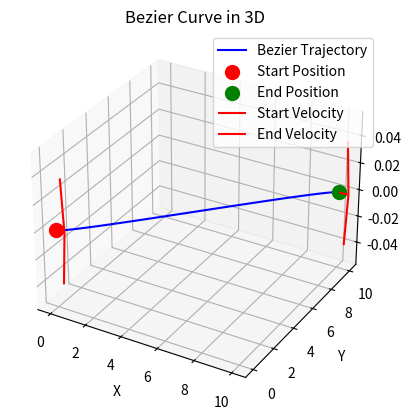

Source code (Python):
"""
Simple Bezier Curve Generator
A clean implementation for generating smooth trajectory curves between waypoints.
"""

import numpy as np

# for visualization bezier curve
import matplotlib.pyplot as plt
from mpl_toolkits.mplot3d import Axes3D


class BezierCurve:
    def __init__(self, time_step=0.05):
        """
        Initialize Bezier curve generator

        Args:
            time_step: Time step for trajectory points (default: 0.05 = 20Hz)
        """
        # fetch from arg
        self.time_step = time_step

        # for run bezier curve
        self.start_pos = None
        self.end_pos = None

        # for run bezier curve
        self.current_index = 0
        self.trajectory_points = None
        self.num_trajectory_points = 0

        # for thrashold or constants
        # self.max_acceleration = 9.81 * np.tan(10 * np.pi / 180)  # 10 degree tilt angle
        self.mc_start_speed = 0.0001  # when start_vel=None
        self.mc_end_speed = 0.0001  # when end_vel=None
        self.bezier_threshold_speed = 0.7
        self.bezier_minimum_time = 3.0

    def generate_curve(
        self,
        start_pos,
        end_pos,
        start_vel=None,
        end_vel=None,
        max_velocity=None,
        total_time=None,
    ):
        """
        Generate a cubic Bezier curve between two points

        Args:
            start_pos   : Starting position [x, y, z]
            end_pos     : Ending position [x, y, z]
            start_vel   : Starting velocity [vx, vy, vz]
            end_vel     : Ending velocity [vx, vy, vz]
            max_velocity: Maximum velocity for trajectory
            total_time  : Total time for trajectory (auto-calculated if None)

        Returns:
            numpy array of trajectory points
        """
        # -------------------------------------
        # calculate direction / velocity
        # -------------------------------------

        self.start_pos = np.array(start_pos)
        self.end_pos = np.array(end_pos)
        start_pos = np.array(start_pos)
        end_pos = np.array(end_pos)

        # calculate direction and distance
        direction = end_pos - start_pos
        distance = np.linalg.norm(direction)
        if np.linalg.norm(direction) > 0:
            direction_norm = direction / distance
        else:
            direction_norm = np.zeros(3)
            return

        # set start/end velocity
        if (
            (start_vel is None)
            or (np.linalg.norm(start_vel) < self.bezier_threshold_speed)
        ) and (distance > 0):
            start_vel = self.mc_start_speed * direction_norm
        else:
            start_vel = np.array(start_vel)

        if (end_vel is None) and (distance > 0):
            end_vel = self.mc_end_speed * direction_norm
        else:
            end_vel = np.array(end_vel)

        # Calculate total time if not provided
        if total_time is None:
            total_time = max(distance / max_velocity * 2, 1.0)  # Minimum 1 second

        # -------------------------------------
        # compute bezier control points
        # -------------------------------------

        # Number of points in trajectory
        self.num_trajectory_points = int(total_time / self.time_step)

        # Bezier control points
        p0 = start_pos  # Start point
        p1 = start_pos + start_vel * total_time / 3.0  # First control point
        p2 = end_pos - end_vel * total_time / 3.0  # Second control point
        p3 = end_pos  # End point

        # Generate curve points
        bezier = np.linspace(0, 1, self.num_trajectory_points).reshape(-1, 1)

        bezier = (
            p3 * bezier**3
            + 3 * p2 * bezier**2 * (1 - bezier)
            + 3 * p1 * bezier**1 * (1 - bezier) ** 2
            + 1 * p0 * (1 - bezier) ** 3
        )

        self.trajectory_points = np.array(bezier)

        # reset bezier index counter
        self.current_index = 0

    def get_bezier_points(self):
        """
        Get the generated Bezier trajectory points

        Returns:
            numpy array of trajectory points or None if not generated
        """
        if self.trajectory_points is None:
            return None

        return self.trajectory_points

    def get_next_point(self):
        """
        Get the next point in the trajectory

        Returns:
            Next trajectory point or None if trajectory is complete
        """
        if self.trajectory_points is None:
            return None

        if self.current_index < len(self.trajectory_points):
            point = self.trajectory_points[self.current_index]
            self.current_index += 1
            return point

        return None

    def get_current_point(self, update=1):
        """
        Get the current point without advancing the index

        Returns:
            Current trajectory point or None
        """
        # 1. if trajectory is not generated => None
        if self.trajectory_points is None:
            return None

        # 2. give end point if current index is out of range
        if self.current_index >= self.num_trajectory_points:
            return self.end_pos

        # 3. give current point
        # update idx when update is 1 or give nothing
        # if update is 0 -> do not update index
        point = self.trajectory_points[self.current_index]
        if update == 1:
            self.current_index += 1

        return point

    def get_current_index(self):
        """
        Get the current index of trajectory points

        Returns:
            Current index of trajectory points
        """
        return self.current_index

    def get_num_trajectory_points(self):
        """
        Get the total number of trajectory points

        Returns:
            Total number of trajectory points
        """
        return self.num_trajectory_points

    def get_trajectory_points_list(self):
        """
        Get the trajectory points as a list

        Returns:
            List of trajectory points or None if not generated
        """
        if self.trajectory_points is None:
            return None

        return self.trajectory_points.tolist()

    def is_complete(self):
        """
        Check if trajectory is complete

        Returns:
            True if trajectory is finished, False otherwise
        """
        return (
            self.trajectory_points is None
            or self.current_index >= self.num_trajectory_points
        )

    def reset(self):
        """Reset the trajectory to start from beginning"""
        self.current_index = 0
        self.start_pos = None
        self.end_pos = None


def main():
    bezier = BezierCurve()
    start = [0, 0, 0]
    end = [10, 10, 0]
    start_vel = [1, 0, 0]
    end_vel = [1, 0, 0]
    trajectory = bezier.generate_curve(
        start,
        end,
        start_vel=start_vel,
        end_vel=end_vel,
        max_velocity=5.0,
        total_time=2.0,
    )

    # Extract trajectory points
    bezier_points = bezier.get_bezier_points()

    # Plotting
    fig = plt.figure()
    ax = fig.add_subplot(111, projection="3d")

    # Plot trajectory points
    ax.plot(
        bezier_points[:, 0],
        bezier_points[:, 1],
        bezier_points[:, 2],
        label="Bezier Trajectory",
        color="b",
    )

    # Plot start and end positions
    ax.scatter(start[0], start[1], start[2], color="r", s=100, label="Start Position")
    ax.scatter(end[0], end[1], end[2], color="g", s=100, label="End Position")

    # Plot vectors from start_pos and end_pos
    ax.quiver(
        start[0],
        start[1],
        start[2],
        start_vel[0],
        start_vel[1],
        start_vel[2],
        color="r",
        length=0.5,
        label="Start Velocity",
    )
    ax.quiver(
        end[0],
        end[1],
        end[2],
        end_vel[0],
        end_vel[1],
        end_vel[2],
        color="r",
        length=0.5,
        label="End Velocity",
    )

    # Labels and title
    ax.set_xlabel("X")
    ax.set_ylabel("Y")
    ax.set_zlabel("Z")
    ax.set_title("Bezier Curve in 3D")

    # Show legend
    ax.legend()

    # Show plot
    plt.show()


if __name__ == "__main__":
    main()
